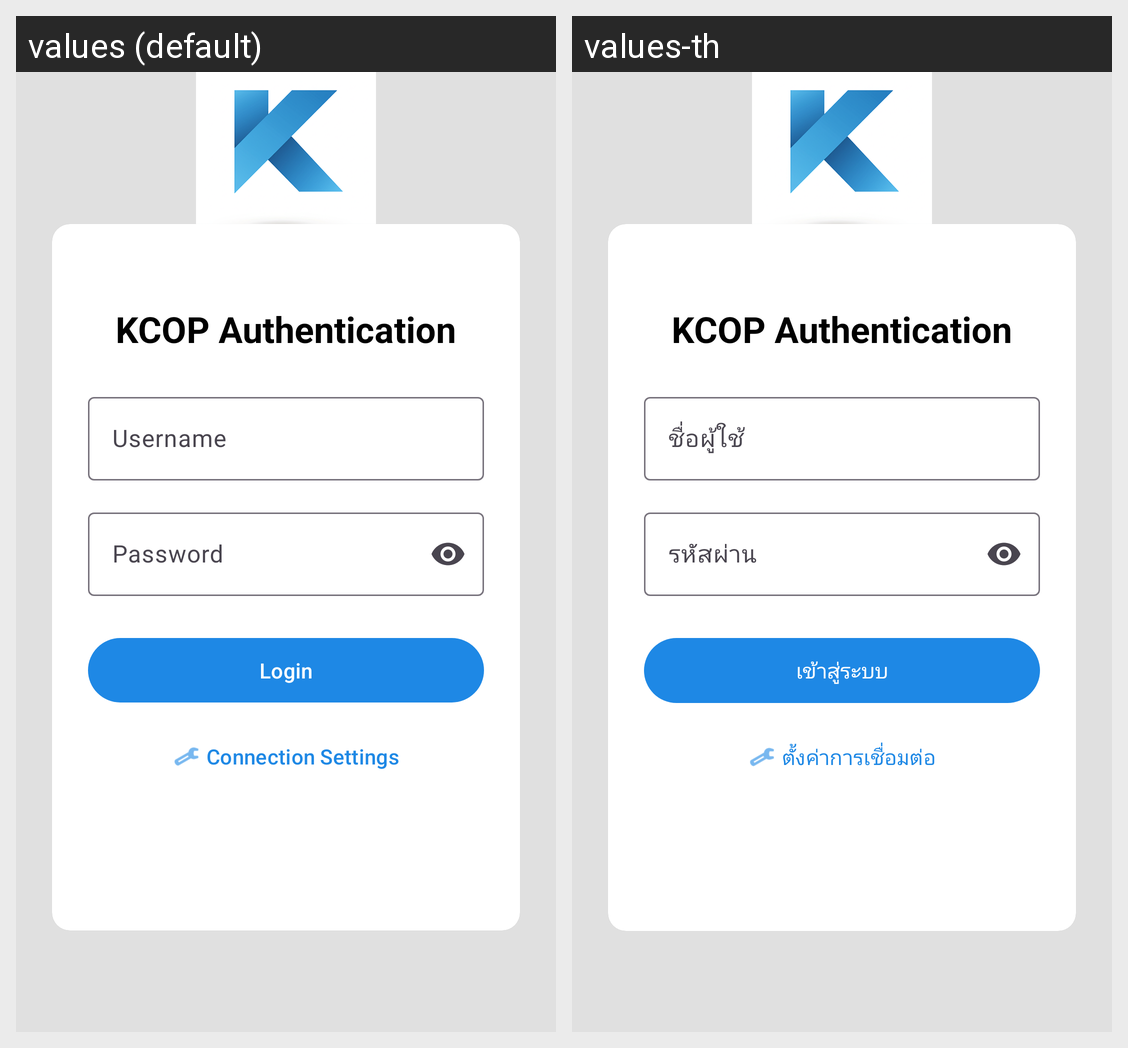

The same Android screen rendered under two of its app's locales, left to right. List the strings drawn on it with the default value and each locale's translation.
Android screen res/layout/activity_login.xml rendered under 2 locales, left to right: values (default), values-th. Device: Nexus 5 (rendered at 1080×1920; each locale shown at half size, 540×960, under a caption strip naming it); theme Theme.MT01.
Strings drawn on this screen, with the default value and each locale's value (text and hints the layout hard-codes, and strings that could not be matched under every locale, appear in the picture but are not listed):

login_kcop_auth
  values: KCOP Authentication
  values-th: KCOP Authentication

login_username
  values: Username
  values-th: ชื่อผู้ใช้

login_password
  values: Password
  values-th: รหัสผ่าน

login_button
  values: Login
  values-th: เข้าสู่ระบบ

connection_settings_title
  values: Connection Settings
  values-th: ตั้งค่าการเชื่อมต่อ
